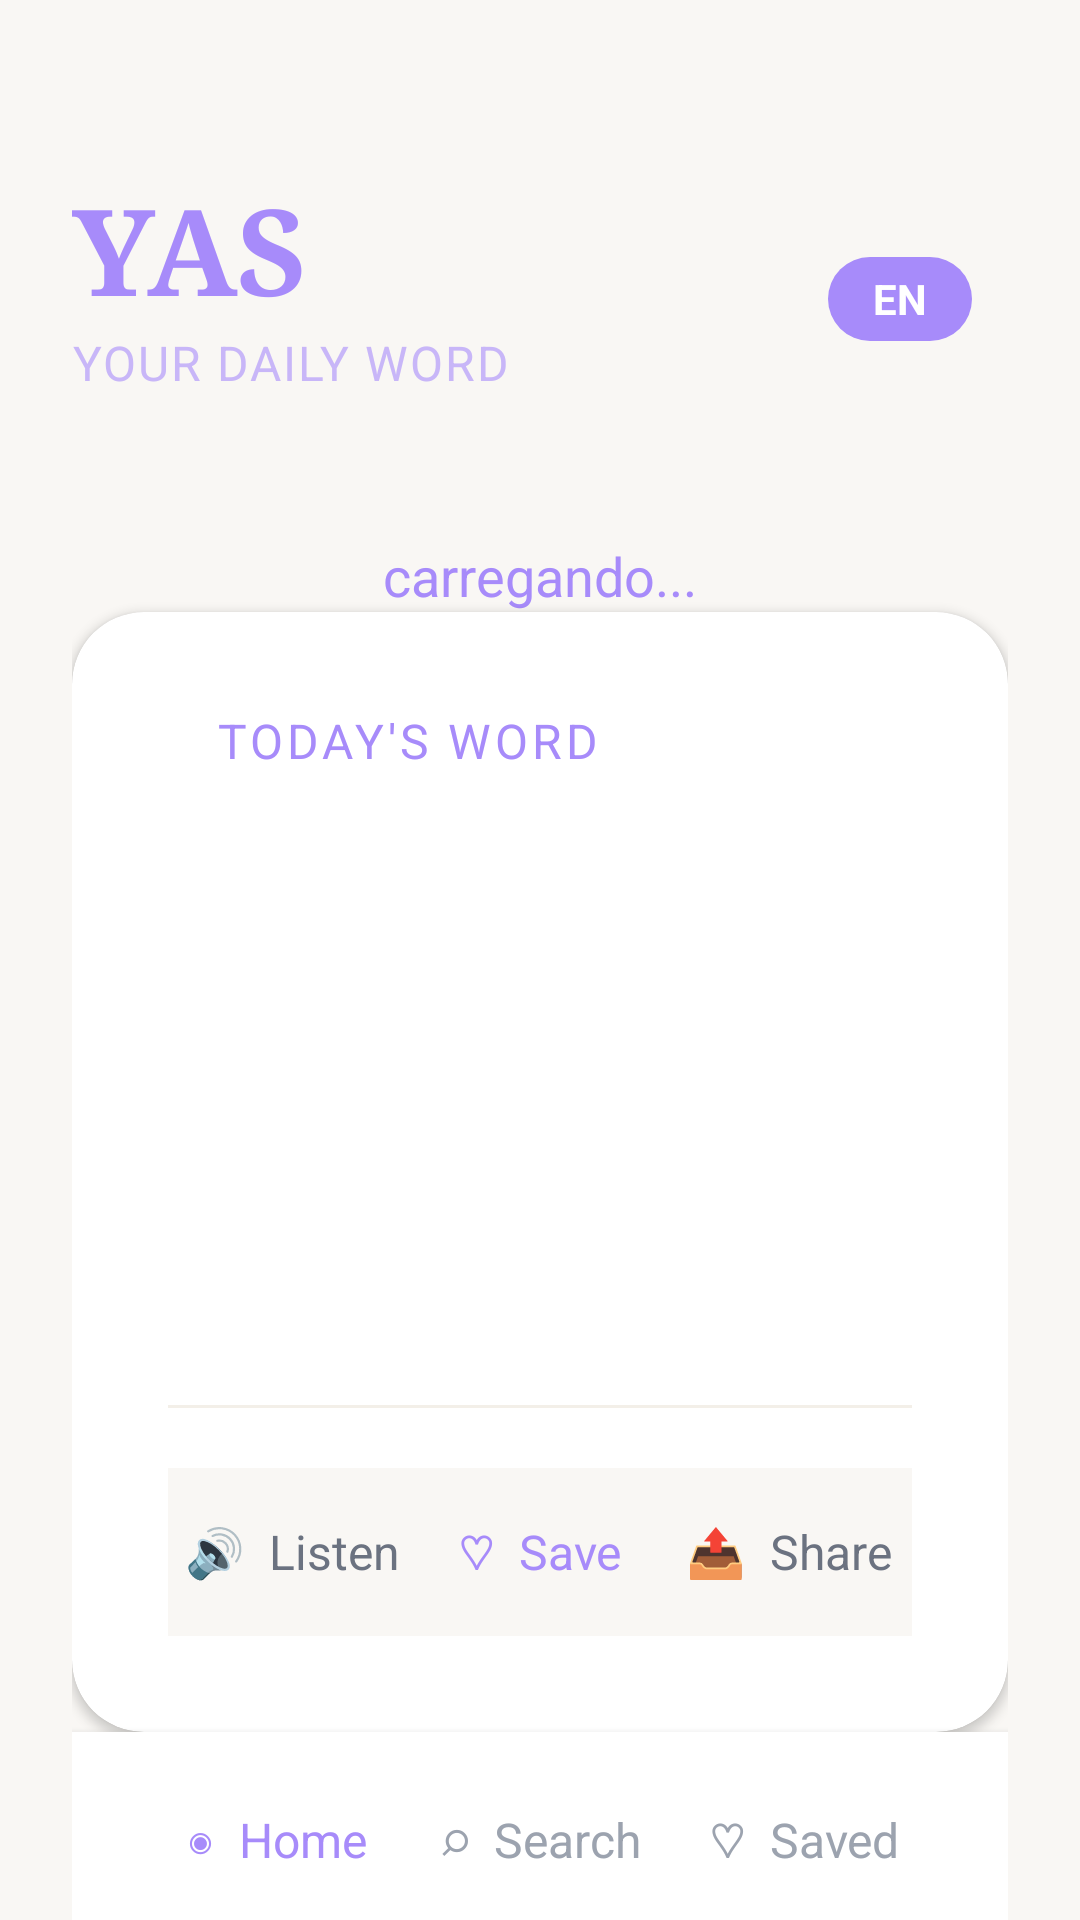

Android layout source for this screen:
<!-- AndroidManifest.xml: application theme Theme.YAS -->
<!-- res/layout/activity_home.xml -->
<?xml version="1.0" encoding="utf-8"?>
<LinearLayout xmlns:android="http://schemas.android.com/apk/res/android"
    xmlns:app="http://schemas.android.com/apk/res-auto"
    android:layout_width="match_parent"
    android:layout_height="match_parent"
    android:orientation="vertical"
    android:background="#F9F7F4"
    android:paddingStart="24dp"
    android:paddingEnd="24dp"
    android:paddingTop="56dp"
    android:paddingBottom="0dp">

    
    <LinearLayout
        android:layout_width="match_parent"
        android:layout_height="wrap_content"
        android:orientation="horizontal"
        android:layout_marginBottom="48dp"
        android:gravity="bottom">

        <LinearLayout
            android:layout_width="0dp"
            android:layout_height="wrap_content"
            android:layout_weight="1"
            android:orientation="vertical">

            <TextView
                android:layout_width="wrap_content"
                android:layout_height="wrap_content"
                android:text="YAS"
                android:textColor="#A78BFA"
                android:textSize="40sp"
                android:fontFamily="serif"
                android:textStyle="bold" />

            <TextView
                android:id="@+id/tvSubtitle"
                android:layout_width="wrap_content"
                android:layout_height="wrap_content"
                android:text="your daily word"
                android:textColor="#A78BFA"
                android:textSize="16sp"
                android:letterSpacing="0.04"
                android:textAllCaps="true"
                android:alpha="0.6" />
        </LinearLayout>

        <LinearLayout
            android:layout_width="wrap_content"
            android:layout_height="wrap_content"
            android:orientation="horizontal"
            android:gravity="end"
            android:baselineAligned="false">

            <TextView
                android:id="@+id/tvIdioma"
                android:layout_width="48dp"
                android:layout_height="28dp"
                android:gravity="center"
                android:text="EN"
                android:textColor="#FFFFFF"
                android:textSize="14sp"
                android:textStyle="bold"
                android:background="@drawable/pill_idioma"
                android:onClick="onIdiomaClick"
                android:clickable="true"
                android:focusable="true"
                android:layout_marginEnd="12dp" />

            <LinearLayout
                android:layout_width="wrap_content"
                android:layout_height="wrap_content"
                android:orientation="vertical"
                android:gravity="end">

                <TextView
                    android:id="@+id/tvData"
                    android:layout_width="wrap_content"
                    android:layout_height="wrap_content"
                    android:textColor="#4B4A4A"
                    android:textSize="18sp"
                    android:textStyle="bold" />

                <TextView
                    android:id="@+id/tvDiaSemana"
                    android:layout_width="wrap_content"
                    android:layout_height="wrap_content"
                    android:textColor="#9CA3AF"
                    android:textSize="16sp" />
            </LinearLayout>
        </LinearLayout>
    </LinearLayout>

    
    <TextView
        android:id="@+id/tvLoading"
        android:layout_width="wrap_content"
        android:layout_height="wrap_content"
        android:layout_gravity="center"
        android:text="carregando..."
        android:textColor="#A78BFA"
        android:textSize="18sp" />

    
    <androidx.cardview.widget.CardView
        android:id="@+id/cardPalavra"
        android:layout_width="match_parent"
        android:layout_height="wrap_content"
        app:cardBackgroundColor="@android:color/white"
        app:cardCornerRadius="24dp"
        app:cardElevation="2dp"
        android:visibility="visible">

        <LinearLayout
            android:layout_width="match_parent"
            android:layout_height="wrap_content"
            android:orientation="vertical"
            android:padding="32dp">

            
            <LinearLayout
                android:layout_width="wrap_content"
                android:layout_height="wrap_content"
                android:orientation="horizontal"
                android:gravity="center_vertical"
                android:layout_marginBottom="24dp">

                <ImageView
                    android:layout_width="8dp"
                    android:layout_height="8dp"
                    android:layout_marginEnd="8dp"
                    android:src="@drawable/circle_badge"
                    android:contentDescription="dot" />

                <TextView
                    android:id="@+id/tvBadge"
                    android:layout_width="wrap_content"
                    android:layout_height="wrap_content"
                    android:text="today's word"
                    android:textColor="#A78BFA"
                    android:textSize="16sp"
                    android:textAllCaps="true"
                    android:letterSpacing="0.08" />
            </LinearLayout>

            <TextView
                android:id="@+id/tvPalavra"
                android:layout_width="match_parent"
                android:layout_height="wrap_content"
                android:textColor="#2D2B2B"
                android:textSize="38sp"
                android:fontFamily="serif"
                android:textStyle="bold" />

            <TextView
                android:id="@+id/tvFonetica"
                android:layout_width="match_parent"
                android:layout_height="wrap_content"
                android:textColor="#9CA3AF"
                android:textSize="18sp"
                android:layout_marginTop="4dp"
                android:layout_marginBottom="24dp" />

            <TextView
                android:id="@+id/tvDefinicao"
                android:layout_width="match_parent"
                android:layout_height="wrap_content"
                android:textColor="#4B4A4A"
                android:textSize="18sp"
                android:lineSpacingExtra="6dp" />

            <TextView
                android:id="@+id/tvExemplo"
                android:layout_width="match_parent"
                android:layout_height="wrap_content"
                android:textColor="#C4B5FD"
                android:textSize="17sp"
                android:fontStyle="italic"
                android:layout_marginTop="8dp" />

            
            <View
                android:layout_width="match_parent"
                android:layout_height="1dp"
                android:background="#F3EFE8"
                android:layout_marginTop="28dp"
                android:layout_marginBottom="20dp" />

            <LinearLayout
                android:layout_width="match_parent"
                android:layout_height="56dp"
                android:orientation="horizontal"
                android:gravity="center">

                <TextView
                    android:id="@+id/btnListen"
                    android:layout_width="0dp"
                    android:layout_height="match_parent"
                    android:layout_weight="1"
                    android:text="🔊  Listen"
                    android:textColor="#6B7280"
                    android:textSize="16sp"
                    android:gravity="center"
                    android:background="#F9F7F4"
                    android:onClick="onListenClick"
                    android:clickable="true"
                    android:focusable="true" />

                <TextView
                    android:id="@+id/btnFavorito"
                    android:layout_width="0dp"
                    android:layout_height="match_parent"
                    android:layout_weight="1"
                    android:text="♡  Save"
                    android:textColor="#A78BFA"
                    android:textSize="16sp"
                    android:gravity="center"
                    android:background="#F9F7F4"
                    android:onClick="onFavoriteClick"
                    android:clickable="true"
                    android:focusable="true" />

                <TextView
                    android:id="@+id/btnShare"
                    android:layout_width="0dp"
                    android:layout_height="match_parent"
                    android:layout_weight="1"
                    android:text="📤  Share"
                    android:textColor="#6B7280"
                    android:textSize="16sp"
                    android:gravity="center"
                    android:background="#F9F7F4"
                    android:onClick="onShareClick"
                    android:clickable="true"
                    android:focusable="true" />
            </LinearLayout>

        </LinearLayout>
    </androidx.cardview.widget.CardView>

    
    <View
        android:layout_width="match_parent"
        android:layout_height="0dp"
        android:layout_weight="1" />

    
    <LinearLayout
        android:id="@+id/bottomNav"
        android:layout_width="match_parent"
        android:layout_height="72dp"
        android:orientation="horizontal"
        android:background="@android:color/white"
        android:elevation="4dp"
        android:layout_marginHorizontal="-24dp"
        android:paddingHorizontal="24dp"
        android:gravity="center">

        <TextView
            android:id="@+id/navHome"
            android:layout_width="0dp"
            android:layout_height="match_parent"
            android:layout_weight="1"
            android:text="◉  Home"
            android:textColor="#A78BFA"
            android:textSize="16sp"
            android:gravity="center"
            android:onClick="onNavHomeClick"
            android:clickable="true"
            android:focusable="true" />

        <TextView
            android:id="@+id/navSearch"
            android:layout_width="0dp"
            android:layout_height="match_parent"
            android:layout_weight="1"
            android:text="⌕  Search"
            android:textColor="#9CA3AF"
            android:textSize="16sp"
            android:gravity="center"
            android:onClick="onNavSearchClick"
            android:clickable="true"
            android:focusable="true" />

        <TextView
            android:id="@+id/navSaved"
            android:layout_width="0dp"
            android:layout_height="match_parent"
            android:layout_weight="1"
            android:text="♡  Saved"
            android:textColor="#9CA3AF"
            android:textSize="16sp"
            android:gravity="center"
            android:onClick="onNavSavedClick"
            android:clickable="true"
            android:focusable="true" />
    </LinearLayout>

</LinearLayout>
<!-- resources referenced by this layout -->
<resources>
  <!-- drawable pill_idioma (drawable) -->
  <?xml version="1.0" encoding="utf-8"?>
  <shape xmlns:android="http://schemas.android.com/apk/res/android"
      android:shape="rectangle">
      <corners android:radius="14dp" />
      <solid android:color="#A78BFA" />
  </shape>
  <style name="Theme.YAS" parent="Theme.MaterialComponents.Light.NoActionBar">
          <item name="colorPrimary">@color/roxo_pastel</item>
          <item name="colorPrimaryVariant">@color/roxo_escuro</item>
          <item name="colorOnPrimary">@color/branco</item>
          <item name="colorSecondary">@color/terracota</item>
          <item name="android:windowBackground">@color/fundo</item>
      </style>
  <color name="roxo_pastel">#A78BFA</color>
  <color name="roxo_escuro">#7C5CFA</color>
  <color name="branco">#FFFFFF</color>
  <color name="terracota">#E8A87C</color>
  <color name="fundo">#F9F7F4</color>
</resources>
